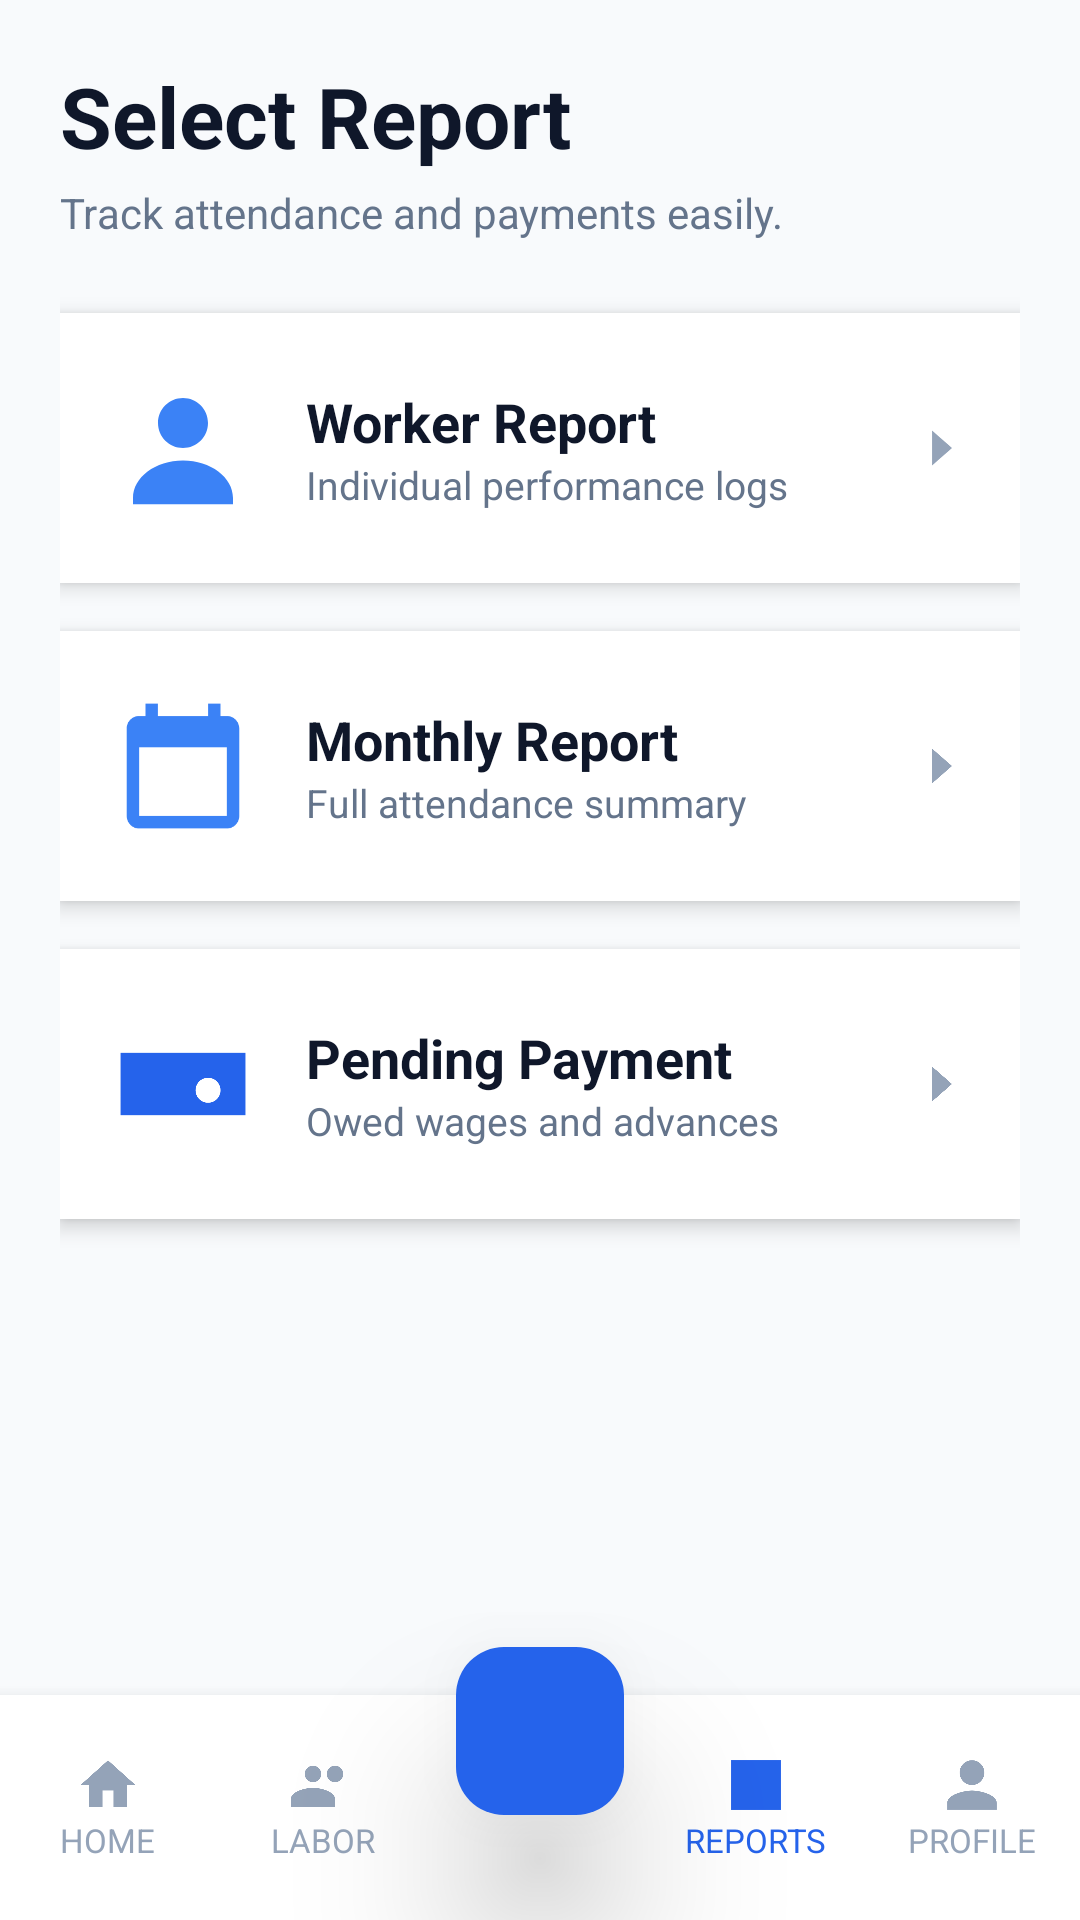

Layout XML and referenced resources for this Android screen:
<!-- AndroidManifest.xml: application theme Theme.Labourattendance -->
<!-- res/layout/activity_reports.xml -->
<?xml version="1.0" encoding="utf-8"?>
<RelativeLayout xmlns:android="http://schemas.android.com/apk/res/android"
    xmlns:app="http://schemas.android.com/apk/res-auto"
    android:layout_width="match_parent"
    android:layout_height="match_parent"
    android:background="#F8FAFC">

    

    <ScrollView
        android:layout_width="match_parent"
        android:layout_height="match_parent"
        android:layout_above="@id/bottomBar"
        android:fillViewport="true">

        <LinearLayout
            android:layout_width="match_parent"
            android:layout_height="wrap_content"
            android:orientation="vertical"
            android:padding="20dp">

            
            <TextView
                android:layout_width="wrap_content"
                android:layout_height="wrap_content"
                android:text="Select Report"
                android:textSize="28sp"
                android:textStyle="bold"
                android:textColor="#0F172A" />

            <TextView
                android:layout_width="wrap_content"
                android:layout_height="wrap_content"
                android:text="Track attendance and payments easily."
                android:textSize="14sp"
                android:textColor="#64748B"
                android:layout_marginTop="4dp"
                android:layout_marginBottom="24dp" />

            
            <LinearLayout
                android:layout_width="match_parent"
                android:layout_height="90dp"
                android:background="@android:color/white"
                android:padding="16dp"
                android:orientation="horizontal"
                android:layout_marginBottom="16dp"
                android:elevation="4dp">

                <ImageView
                    android:layout_width="50dp"
                    android:layout_height="50dp"
                    android:src="@drawable/ic_worker"
                    android:layout_gravity="center_vertical"/>

                <LinearLayout
                    android:layout_width="0dp"
                    android:layout_height="wrap_content"
                    android:layout_weight="1"
                    android:orientation="vertical"
                    android:layout_marginStart="16dp"
                    android:layout_gravity="center_vertical">

                    <TextView
                        android:layout_width="wrap_content"
                        android:layout_height="wrap_content"
                        android:text="Worker Report"
                        android:textSize="18sp"
                        android:textStyle="bold"
                        android:textColor="#0F172A"/>

                    <TextView
                        android:layout_width="wrap_content"
                        android:layout_height="wrap_content"
                        android:text="Individual performance logs"
                        android:textSize="13sp"
                        android:textColor="#64748B"/>
                </LinearLayout>

                <ImageView
                    android:layout_width="20dp"
                    android:layout_height="20dp"
                    android:src="@drawable/ic_arrow"
                    android:layout_gravity="center_vertical"/>
            </LinearLayout>

            
            <LinearLayout
                android:layout_width="match_parent"
                android:layout_height="90dp"
                android:background="@android:color/white"
                android:padding="16dp"
                android:orientation="horizontal"
                android:layout_marginBottom="16dp"
                android:elevation="4dp">

                <ImageView
                    android:layout_width="50dp"
                    android:layout_height="50dp"
                    android:src="@drawable/ic_calendar"
                    android:layout_gravity="center_vertical"/>

                <LinearLayout
                    android:layout_width="0dp"
                    android:layout_height="wrap_content"
                    android:layout_weight="1"
                    android:orientation="vertical"
                    android:layout_marginStart="16dp"
                    android:layout_gravity="center_vertical">

                    <TextView
                        android:layout_width="wrap_content"
                        android:layout_height="wrap_content"
                        android:text="Monthly Report"
                        android:textSize="18sp"
                        android:textStyle="bold"
                        android:textColor="#0F172A"/>

                    <TextView
                        android:layout_width="wrap_content"
                        android:layout_height="wrap_content"
                        android:text="Full attendance summary"
                        android:textSize="13sp"
                        android:textColor="#64748B"/>
                </LinearLayout>

                <ImageView
                    android:layout_width="20dp"
                    android:layout_height="20dp"
                    android:src="@drawable/ic_arrow"
                    android:layout_gravity="center_vertical"/>
            </LinearLayout>

            
            <LinearLayout
                android:layout_width="match_parent"
                android:layout_height="90dp"
                android:background="@android:color/white"
                android:padding="16dp"
                android:orientation="horizontal"
                android:elevation="4dp">

                <ImageView
                    android:layout_width="50dp"
                    android:layout_height="50dp"
                    android:src="@drawable/ic_wallet"
                    android:layout_gravity="center_vertical"/>

                <LinearLayout
                    android:layout_width="0dp"
                    android:layout_height="wrap_content"
                    android:layout_weight="1"
                    android:orientation="vertical"
                    android:layout_marginStart="16dp"
                    android:layout_gravity="center_vertical">

                    <TextView
                        android:layout_width="wrap_content"
                        android:layout_height="wrap_content"
                        android:text="Pending Payment"
                        android:textSize="18sp"
                        android:textStyle="bold"
                        android:textColor="#0F172A"/>

                    <TextView
                        android:layout_width="wrap_content"
                        android:layout_height="wrap_content"
                        android:text="Owed wages and advances"
                        android:textSize="13sp"
                        android:textColor="#64748B"/>
                </LinearLayout>

                <ImageView
                    android:layout_width="20dp"
                    android:layout_height="20dp"
                    android:src="@drawable/ic_arrow"
                    android:layout_gravity="center_vertical"/>
            </LinearLayout>

        </LinearLayout>
    </ScrollView>

    

    <LinearLayout
        android:id="@+id/bottomBar"
        android:layout_width="match_parent"
        android:layout_height="75dp"
        android:layout_alignParentBottom="true"
        android:background="@android:color/white"
        android:orientation="horizontal"
        android:weightSum="5"
        android:elevation="8dp">

        
        <LinearLayout
            android:layout_width="0dp"
            android:layout_height="match_parent"
            android:layout_weight="1"
            android:gravity="center"
            android:orientation="vertical">

            <ImageView
                android:layout_width="22dp"
                android:layout_height="22dp"
                android:src="@drawable/ic_home"
                app:tint="#94A3B8"/>

            <TextView
                android:layout_width="wrap_content"
                android:layout_height="wrap_content"
                android:text="HOME"
                android:textSize="11sp"
                android:textColor="#94A3B8"/>
        </LinearLayout>

        
        <LinearLayout
            android:layout_width="0dp"
            android:layout_height="match_parent"
            android:layout_weight="1"
            android:gravity="center"
            android:orientation="vertical">

            <ImageView
                android:layout_width="22dp"
                android:layout_height="22dp"
                android:src="@drawable/ic_labor"
                app:tint="#94A3B8"/>

            <TextView
                android:layout_width="wrap_content"
                android:layout_height="wrap_content"
                android:text="LABOR"
                android:textSize="11sp"
                android:textColor="#94A3B8"/>
        </LinearLayout>

        
        <FrameLayout
            android:layout_width="0dp"
            android:layout_height="match_parent"
            android:layout_weight="1"/>

        
        <LinearLayout
            android:layout_width="0dp"
            android:layout_height="match_parent"
            android:layout_weight="1"
            android:gravity="center"
            android:orientation="vertical">

            <ImageView
                android:layout_width="22dp"
                android:layout_height="22dp"
                android:src="@drawable/ic_report"
                app:tint="#2563EB" />

            <TextView
                android:layout_width="wrap_content"
                android:layout_height="wrap_content"
                android:text="REPORTS"
                android:textSize="11sp"
                android:textColor="#2563EB"/>
        </LinearLayout>

        
        <LinearLayout
            android:layout_width="0dp"
            android:layout_height="match_parent"
            android:layout_weight="1"
            android:gravity="center"
            android:orientation="vertical">

            <ImageView
                android:layout_width="22dp"
                android:layout_height="22dp"
                android:src="@drawable/ic_profile"
                app:tint="#94A3B8" />

            <TextView
                android:layout_width="wrap_content"
                android:layout_height="wrap_content"
                android:text="PROFILE"
                android:textSize="11sp"
                android:textColor="#94A3B8"/>
        </LinearLayout>

    </LinearLayout>

    

    <com.google.android.material.floatingactionbutton.FloatingActionButton
        android:layout_width="65dp"
        android:layout_height="65dp"
        android:layout_alignParentBottom="true"
        android:layout_centerHorizontal="true"
        android:layout_marginBottom="35dp"
        android:src="@drawable/ic_add"
        app:backgroundTint="#2563EB"
        android:translationZ="20dp"
        app:elevation="12dp"/>

</RelativeLayout>
<!-- resources referenced by this layout -->
<resources>
  <!-- drawable ic_arrow (drawable) -->
  <vector xmlns:android="http://schemas.android.com/apk/res/android"
      android:width="24dp"
      android:height="24dp"
      android:viewportWidth="24"
      android:viewportHeight="24">
  
      <path
          android:fillColor="#94A3B8"
          android:pathData="M8,5l8,7 -8,7" />
  </vector>
  <!-- drawable ic_calendar (drawable) -->
  <vector xmlns:android="http://schemas.android.com/apk/res/android"
      android:width="24dp"
      android:height="24dp"
      android:viewportWidth="24"
      android:viewportHeight="24"
      android:tint="#3B82F6">
  
      <path
          android:fillColor="@android:color/white"
          android:pathData="M19,4h-1V2h-2v2H8V2H6v2H5c-1.1,0-2,0.9-2,2v14c0,1.1 0.9,2 2,2h14c1.1,0 2-0.9 2-2V6c0-1.1-0.9-2-2-2zm0,16H5V9h14v11z"/>
  </vector>
  <!-- drawable ic_home (drawable) -->
  <vector xmlns:android="http://schemas.android.com/apk/res/android"
      android:width="24dp"
      android:height="24dp"
      android:viewportWidth="24"
      android:viewportHeight="24">
  
      <path
          android:fillColor="#6B7280"
          android:pathData="M10,20v-6h4v6h5v-8h3L12,3 2,12h3v8z"/>
  </vector>
  <!-- drawable ic_labor (drawable) -->
  <vector xmlns:android="http://schemas.android.com/apk/res/android"
      android:width="24dp"
      android:height="24dp"
      android:viewportWidth="24"
      android:viewportHeight="24">
  
      <path
          android:fillColor="#94A3B8"
          android:pathData="M16,11c1.66,0 3,-1.34 3,-3S17.66,5 16,5s-3,1.34 -3,3 1.34,3 3,3zM8,11c1.66,0 3,-1.34 3,-3S9.66,5 8,5 5,6.34 5,8s1.34,3 3,3zM8,13c-2.67,0 -8,1.34 -8,4v3h16v-3c0,-2.66 -5.33,-4 -8,-4z"/>
  </vector>
  <!-- drawable ic_profile (drawable) -->
  <vector xmlns:android="http://schemas.android.com/apk/res/android"
      android:width="24dp"
      android:height="24dp"
      android:viewportWidth="24"
      android:viewportHeight="24"
      android:tint="#3684F2">
      <path
          android:fillColor="@android:color/white"
          android:pathData="M12,12c2.7,0 4.5,-2.2 4.5,-4.5S14.7,3 12,3 7.5,5.2 7.5,7.5 9.3,12 12,12zm0,2c-3,0 -9,1.5 -9,4.5V21h18v-2.5c0,-3 -6,-4.5 -9,-4.5z"/>
  </vector>
  <!-- drawable ic_report (drawable) -->
  <vector xmlns:android="http://schemas.android.com/apk/res/android"
      android:width="24dp"
      android:height="24dp"
      android:viewportWidth="24"
      android:viewportHeight="24">
  
      <path
          android:fillColor="#6B7280"
          android:pathData="M3,3h18v18H3zM7,7h10v2H7zM7,11h10v2H7zM7,15h7v2H7z"/>
  </vector>
  <!-- drawable ic_wallet (drawable) -->
  <vector xmlns:android="http://schemas.android.com/apk/res/android"
      android:width="24dp"
      android:height="24dp"
      android:viewportWidth="24"
      android:viewportHeight="24">
  
      <path
          android:fillColor="#2563EB"
          android:pathData="M2,7h20v10H2z M16,11a2,2 0 1,0 0.01,0z"/>
  </vector>
  <!-- drawable ic_worker (drawable) -->
  <vector xmlns:android="http://schemas.android.com/apk/res/android"
      android:width="24dp"
      android:height="24dp"
      android:viewportWidth="24"
      android:viewportHeight="24">
  
      <path
          android:fillColor="#3B82F6"
          android:pathData="M12,12c2.21,0 4,-1.79 4,-4s-1.79,-4 -4,-4s-4,1.79 -4,4s1.79,4 4,4z
                            M4,20c0,-3.31 3.58,-6 8,-6s8,2.69 8,6v1H4v-1z"/>
  </vector>
  <style name="Theme.Labourattendance" parent="Base.Theme.Labourattendance" />
  <style name="Base.Theme.Labourattendance" parent="Theme.Material3.DayNight.NoActionBar">
          
          
      </style>
</resources>
